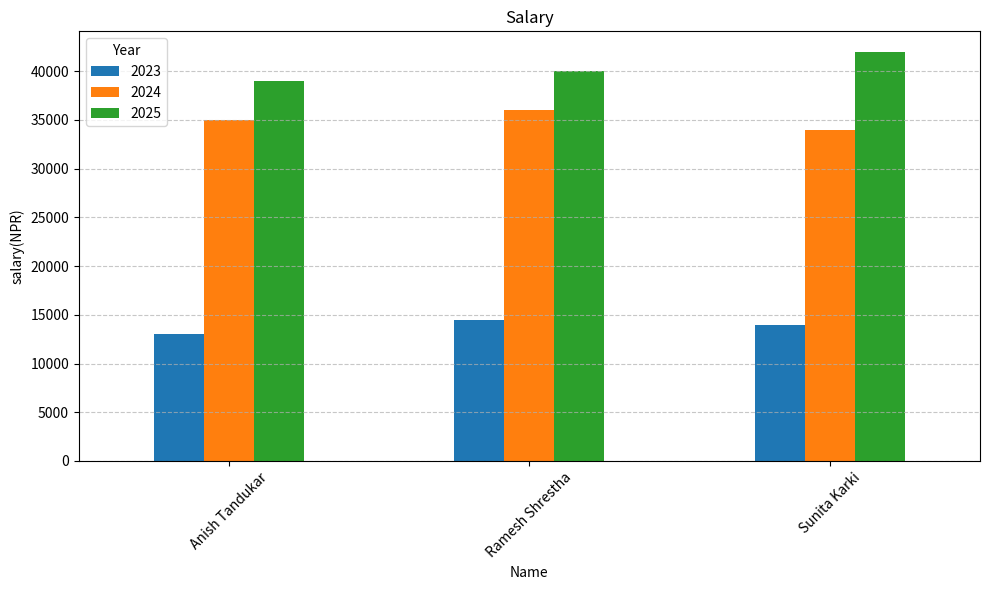

Write the Python code that produced this figure.
import numpy as np
import pandas as pd
import matplotlib.pyplot as plt

sale=np.array([[2023,"Anish Tandukar","bachelor",20,13000],
               [2023, "Ramesh Shrestha", "bachelor", 22, 14500],
               [2023, "Sunita Karki", "bachelor", 21, 14000],

               [2024,"Anish Tandukar","master",23,35000],
               [2024, "Ramesh Shrestha", "master", 26, 36000],
               [2024, "Sunita Karki", "master", 24, 34000],

               [2025,"Anish Tandukar","master",24,39000],
               [2025, "Ramesh Shrestha", "phd", 30, 40000],
               [2025, "Sunita Karki", "phd", 32, 42000]
               ],dtype=object)

df=pd.DataFrame(sale,columns=["Year","Name","Education","Age","Salary"])
print("2023's salary data")
print(df[df["Year"]==2023])
print("2024's salary data")
print(df[df["Year"]==2024])
print("2025's salary data")
print(df[df["Year"]==2025])

pivot_df = df.pivot(index="Name", columns="Year", values="Salary")
pivot_df.plot(kind="bar",figsize=(10,6))
plt.title("Salary")
plt.xlabel('Name')
plt.ylabel('salary(NPR)')
plt.xticks(rotation=45)
plt.legend(title="Year")
plt.tight_layout()
plt.grid(axis='y', linestyle='--', alpha=0.7)
plt.show()